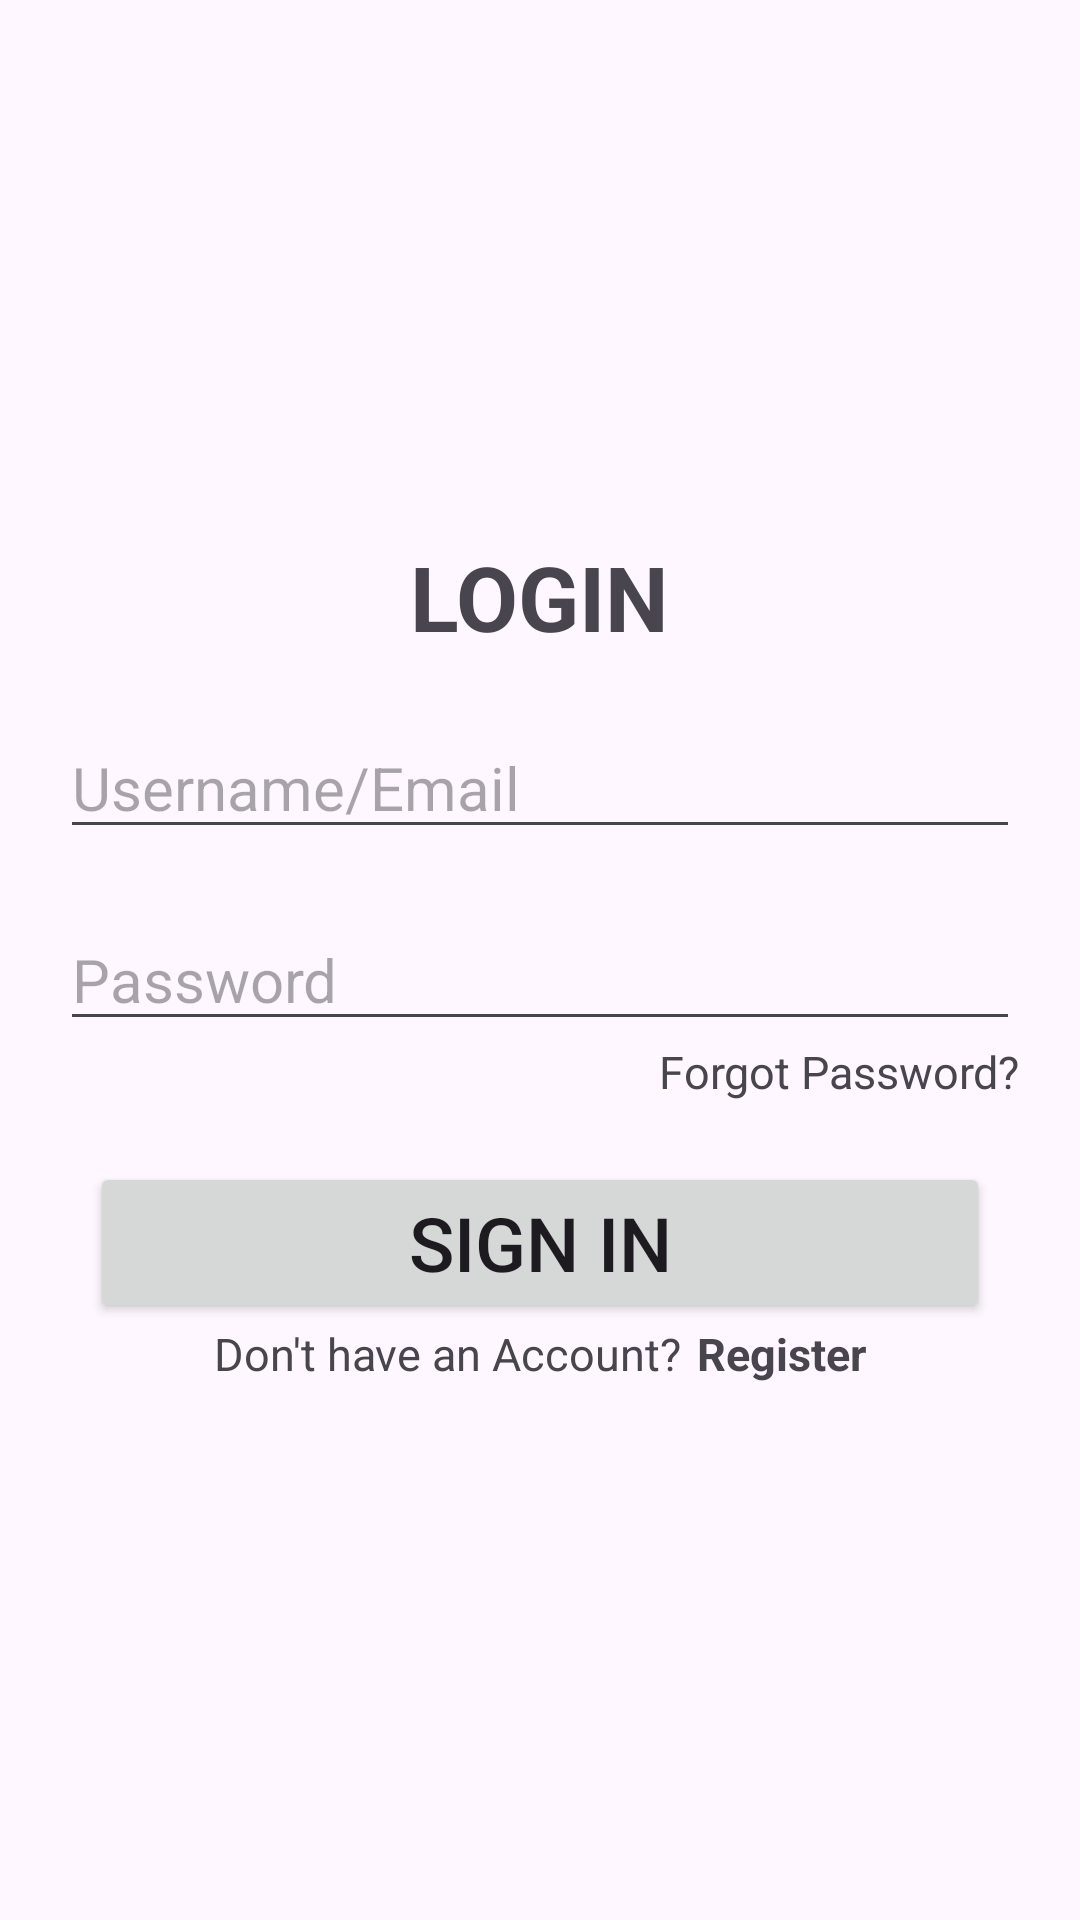

Produce the Android XML layout that renders to this screen, including the resource entries it uses.
<!-- AndroidManifest.xml: application theme Theme.LoginWindow -->
<!-- res/layout/activity_login.xml -->
<?xml version="1.0" encoding="utf-8"?>
<LinearLayout xmlns:android="http://schemas.android.com/apk/res/android"
    xmlns:app="http://schemas.android.com/apk/res-auto"
    xmlns:tools="http://schemas.android.com/tools"
    android:layout_width="match_parent"
    android:layout_height="match_parent"
    android:orientation="vertical"
    android:gravity="center"
    android:paddingStart="20dp"
    android:paddingEnd="20dp"
    tools:context=".LoginActivity">

    <TextView
        android:layout_width="wrap_content"
        android:layout_height="wrap_content"
        android:text="@string/title"
        android:textSize="30sp"
        android:textStyle="bold"/>

    <EditText
        android:id="@+id/email"
        android:layout_width="match_parent"
        android:layout_height="wrap_content"
        android:layout_marginTop="20dp"
        android:hint="@string/email"
        android:textSize="20sp"/>

    <EditText
        android:id="@+id/password"
        android:layout_width="match_parent"
        android:layout_height="wrap_content"
        android:layout_marginTop="20dp"
        android:hint="@string/password"
        android:textSize="20sp"/>

    <TextView
        android:id="@+id/forgotPswd"
        android:layout_width="wrap_content"
        android:layout_height="wrap_content"
        android:text="@string/forgot"
        android:textColor="@color/blue"
        android:textSize="15sp"
        android:layout_gravity="right"/>

    <Button
        android:id="@+id/loginBtn"
        android:layout_width="match_parent"
        android:layout_height="wrap_content"
        android:layout_marginTop="20dp"
        android:layout_marginStart="10dp"
        android:layout_marginEnd="10dp"
        android:text="@string/loginBtn"
        android:textSize="25sp"/>

    <LinearLayout
        android:layout_width="wrap_content"
        android:layout_height="wrap_content"
        >

        <TextView
            android:id="@+id/noAccount"
            android:layout_width="wrap_content"
            android:layout_height="wrap_content"
            android:text="@string/noAccount"
            android:textSize="15sp"/>

        <TextView
            android:id="@+id/register"
            android:layout_width="wrap_content"
            android:layout_height="wrap_content"
            android:layout_marginStart="5dp"
            android:text="@string/register"
            android:textSize="15sp"
            android:textStyle="bold"/>
    </LinearLayout>

</LinearLayout>
<!-- resources referenced by this layout -->
<resources>
  <string name="email">Username/Email</string>
  <string name="forgot">Forgot Password?</string>
  <string name="loginBtn">SIGN IN</string>
  <string name="noAccount">Don\'t have an Account?</string>
  <string name="password">Password</string>
  <string name="register">Register</string>
  <string name="title">LOGIN</string>
  <style name="Theme.LoginWindow" parent="Base.Theme.LoginWindow" />
  <style name="Base.Theme.LoginWindow" parent="Theme.Material3.DayNight">
          
  
      </style>
</resources>
